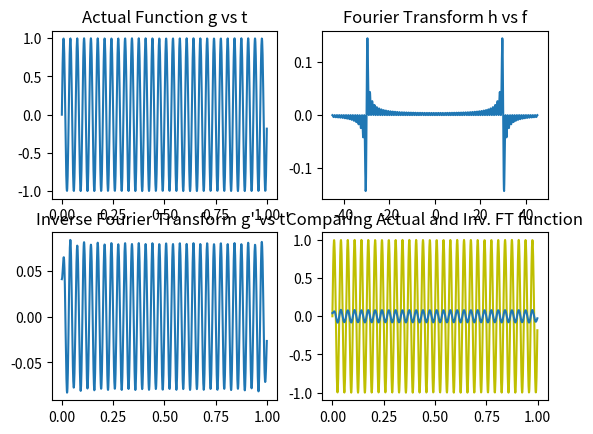

Python code for this plot:
# problem : 1
import numpy as np
import matplotlib.pyplot as plt

fig = plt.figure()
ax1 = fig.add_subplot(2, 2, 1)
ax2 = fig.add_subplot(2, 2, 2)
ax3 = fig.add_subplot(2, 2, 3)
ax4 = fig.add_subplot(2, 2, 4)


def Integrate(yy, i, f, step):      # Simpson 1/3 method of integration
    h = abs(f-i)/(step-1)
    s = 0
    for i in range(1, step-1):
        if i%2 == 1:
            s = s + 4*yy[i]
        else:
            s = s + 2*yy[i]
    s = (yy[0] + s + yy[step-1])*h/3
    return s


N = 2**10                       # N = 2^(T)

k = np.array([i for i in range(0, N)])
t = k/N
f0 = 30                         # given
g = np.sin(2*np.pi*f0*t)

ax1.plot(t, g)
ax1.set_title('Actual Function g vs t')

# Fourier Transform
f = np.linspace(-45, 45, 2**10)
h = []

for i in range(len(f)):
    fi = g*np.cos(2*np.pi*f[i]*t)       # only considering real component
    val = Integrate(fi, t[0], t[-1], len(t))/(2*np.pi)**0.5
    h.append(val)

ax2.plot(f, h)
ax2.set_title('Fourier Transform h vs f')

# Inverse fourier transform
tp = t
gp = []

for i in range(len(t)):
    fi = h*np.cos(2*np.pi*t[i]*f)       # only considering real component
    val = Integrate(fi, f[0], f[-1], len(f))/(2*np.pi)**0.5
    gp.append(val)

ax3.plot(tp, gp)
ax3.set_title('Inverse Fourier Transform g\' vs t\' ')

ax4.plot(t, g, '-y', tp, gp)
ax4.set_title('Comparing Actual and Inv. FT function')

plt.show()
